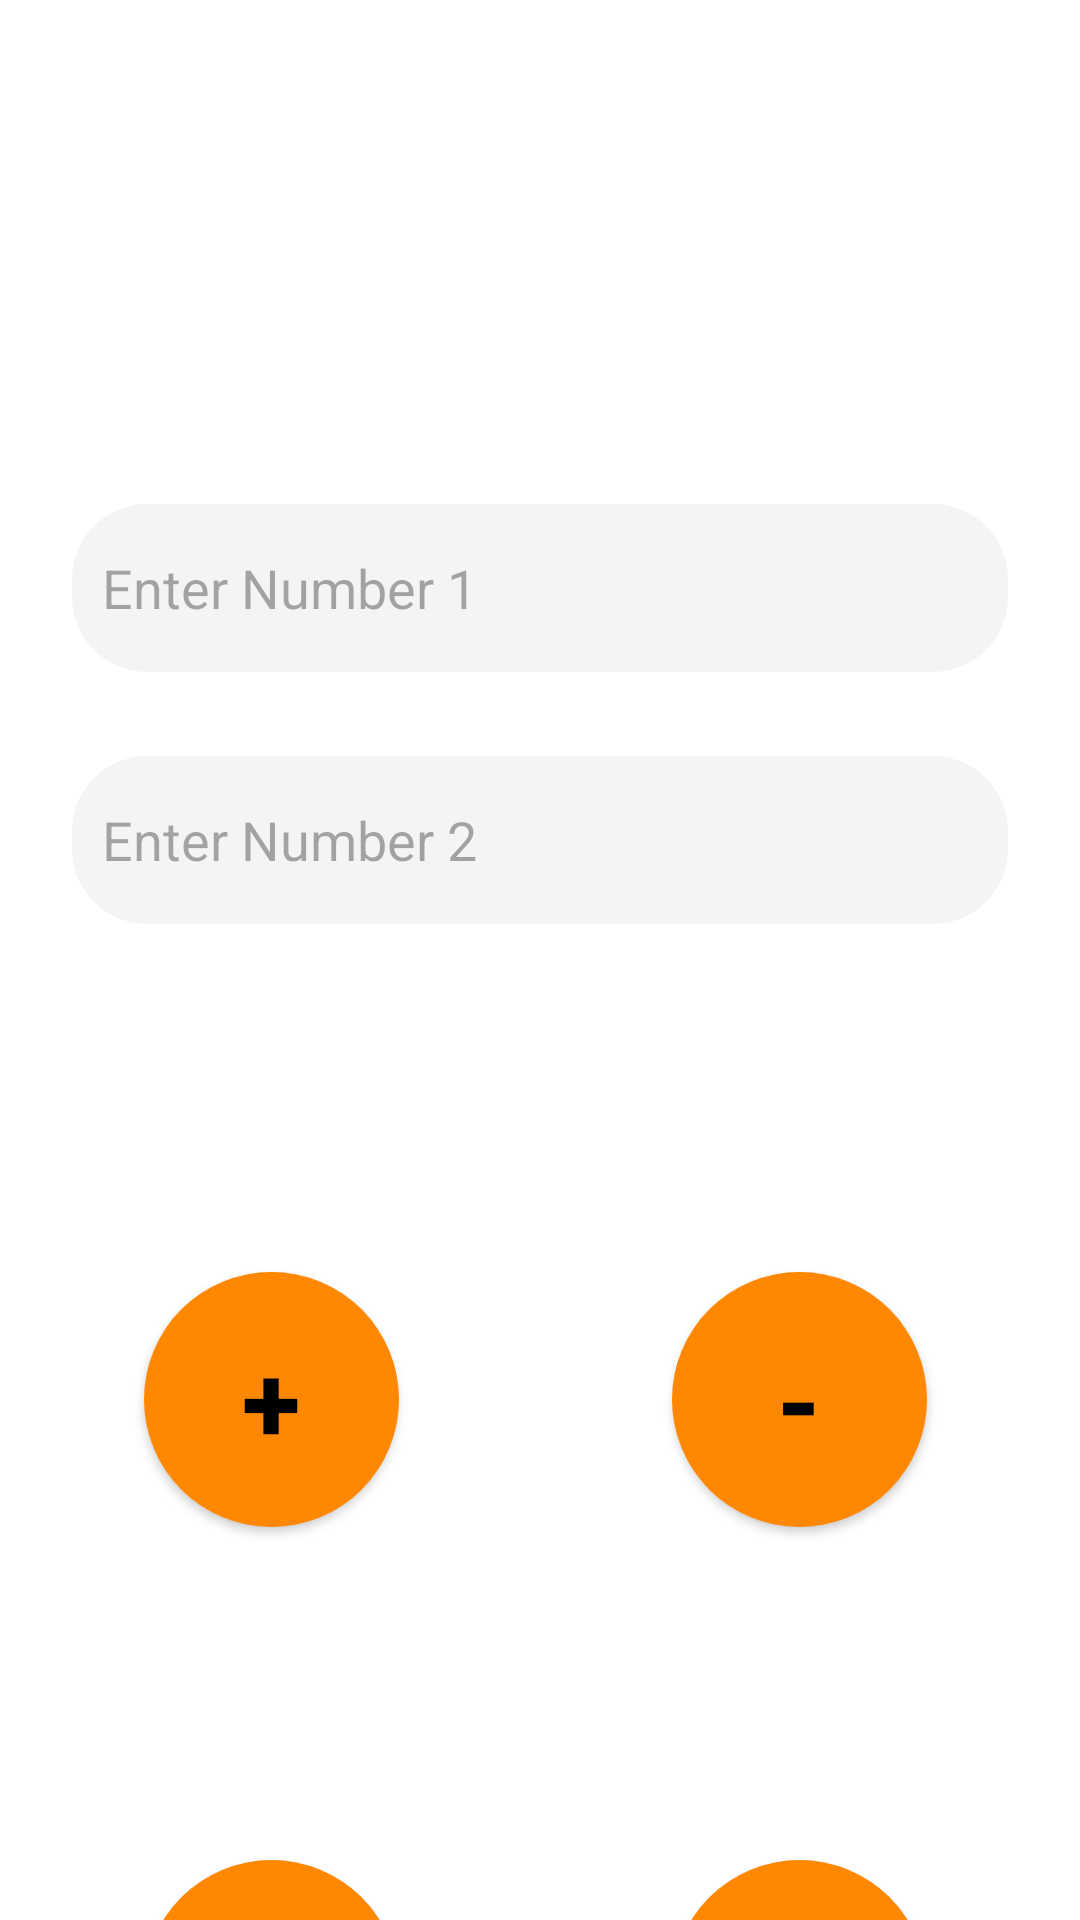

Android layout source for this screen:
<!-- AndroidManifest.xml: application theme Theme.MADD_Lab_03 -->
<!-- res/layout/fragment_input.xml -->
<?xml version="1.0" encoding="utf-8"?>
<androidx.constraintlayout.widget.ConstraintLayout xmlns:android="http://schemas.android.com/apk/res/android"
    xmlns:app="http://schemas.android.com/apk/res-auto"
    xmlns:tools="http://schemas.android.com/tools"
    android:layout_width="match_parent"
    android:layout_height="match_parent"
    android:background="#FFFFFF">

    <EditText
        android:id="@+id/etFirst"
        android:layout_width="0dp"
        android:layout_height="56dp"
        android:layout_marginHorizontal="24dp"
        android:layout_marginTop="168dp"
        android:background="@drawable/rounded_edittext"
        android:hint="@string/enter_number_1"
        android:inputType="numberDecimal|numberSigned"
        android:paddingStart="24dp"
        android:padding="10dp"
        app:layout_constraintEnd_toEndOf="parent"
        app:layout_constraintStart_toStartOf="parent"
        app:layout_constraintTop_toTopOf="parent"
        tools:ignore="RtlSymmetry" />

    <EditText
        android:id="@+id/etSecond"
        android:layout_width="0dp"
        android:layout_height="56dp"
        android:hint="@string/enter_number_2"
        android:inputType="numberDecimal|numberSigned"
        android:paddingStart="24dp"
        android:padding="10dp"
        android:background="@drawable/rounded_edittext"
        app:layout_constraintTop_toBottomOf="@id/etFirst"
        app:layout_constraintStart_toStartOf="parent"
        app:layout_constraintEnd_toEndOf="parent"
        android:layout_marginTop="28dp"
        android:layout_marginHorizontal="24dp"
        tools:ignore="RtlSymmetry" />

    
    <androidx.appcompat.widget.AppCompatButton
        android:id="@+id/btnAdd"
        style="@style/CalcCircleButton"
        android:textSize="36sp"
        android:text="@string/Addition"
        android:layout_marginStart="48dp"
        android:layout_marginTop="116dp"
        app:layout_constraintStart_toStartOf="parent"
        app:layout_constraintTop_toBottomOf="@id/etSecond" />

    
    <androidx.appcompat.widget.AppCompatButton
        android:id="@+id/btnSubtract"
        style="@style/CalcCircleButton"
        android:textSize="36sp"
        android:text="@string/Substraction"
        android:layout_marginEnd="51dp"
        app:layout_constraintTop_toTopOf="@id/btnAdd"
        app:layout_constraintEnd_toEndOf="parent" />

    
    <androidx.appcompat.widget.AppCompatButton
        android:id="@+id/btnMultiply"
        style="@style/CalcCircleButton"
        android:textSize="36sp"
        android:text="@string/Multiplication"
        android:layout_marginTop="111dp"
        app:layout_constraintTop_toBottomOf="@id/btnAdd"
        app:layout_constraintStart_toStartOf="@id/btnAdd" />

    
    <androidx.appcompat.widget.AppCompatButton
        android:id="@+id/btnDivide"
        style="@style/CalcCircleButton"
        android:textSize="36sp"
        android:text="@string/Division"
        app:layout_constraintTop_toTopOf="@id/btnMultiply"
        app:layout_constraintEnd_toEndOf="@id/btnSubtract" />
</androidx.constraintlayout.widget.ConstraintLayout>
<!-- resources referenced by this layout -->
<resources>
  <!-- drawable rounded_edittext (drawable) -->
  <shape xmlns:android="http://schemas.android.com/apk/res/android" android:shape="rectangle">
      <solid android:color="#F4F4F4"/>
      <corners android:radius="25dp"/>
  </shape>
  <string name="Addition">+</string>
  <string name="Division">÷</string>
  <string name="Multiplication">×</string>
  <string name="Substraction">-</string>
  <string name="enter_number_1">Enter Number 1</string>
  <string name="enter_number_2">Enter Number 2</string>
  <style name="CalcCircleButton" parent="Widget.AppCompat.Button">
          <item name="android:layout_width">85dp</item>
          <item name="android:layout_height">85dp</item>
          <item name="android:background">@drawable/rounded_button</item>
          <item name="android:backgroundTint">@null</item>  
          <item name="android:textColor">#000000</item>
          <item name="android:textSize">32sp</item>
          <item name="android:textStyle">bold</item>
          <item name="android:gravity">center</item>
      </style>
  <style name="Theme.MADD_Lab_03" parent="Base.Theme.MADD_Lab_03" />
  <!-- drawable rounded_button (drawable) -->
  <shape xmlns:android="http://schemas.android.com/apk/res/android" android:shape="rectangle">
      <solid android:color="#FF8800"/>
      <corners android:radius="50dp"/>
  </shape>
  <style name="Base.Theme.MADD_Lab_03" parent="Theme.Material3.DayNight.NoActionBar">
          
          
      </style>
</resources>
